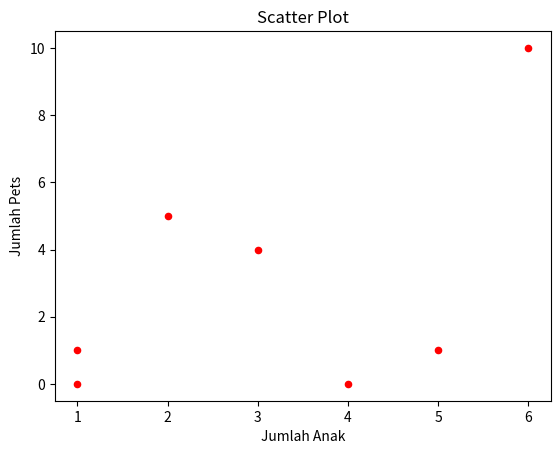
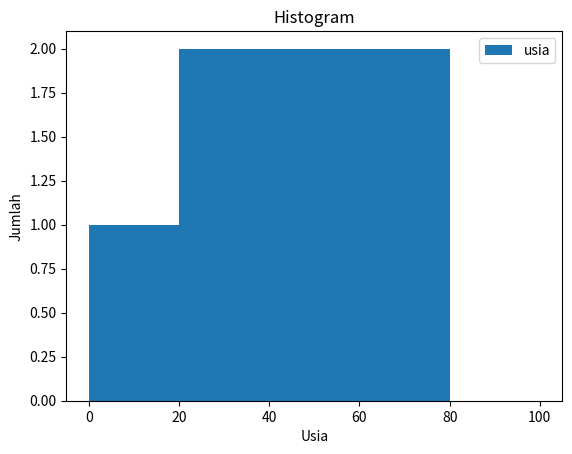
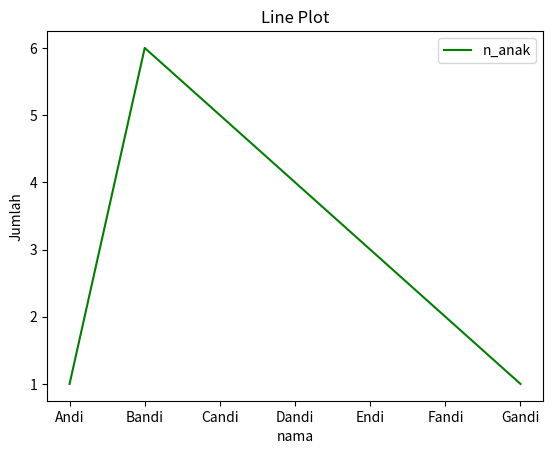
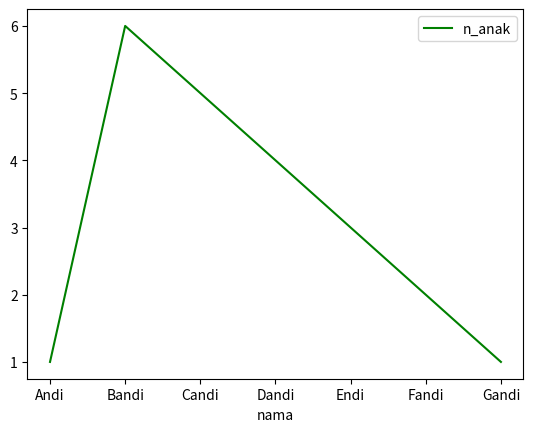
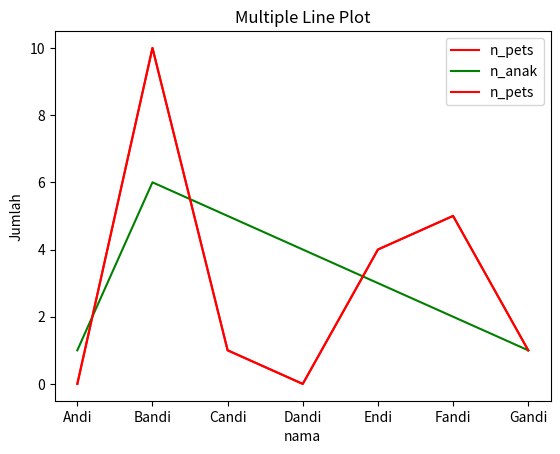
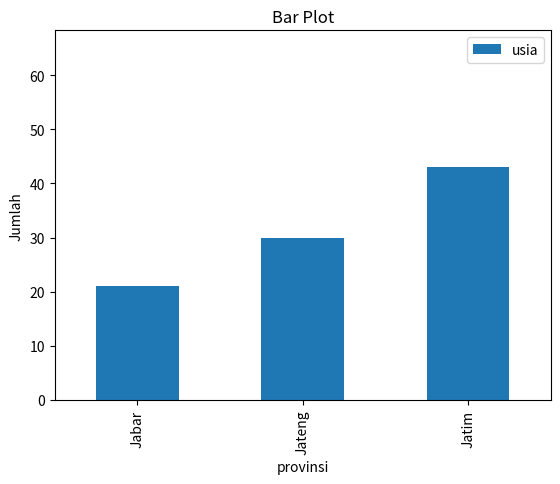
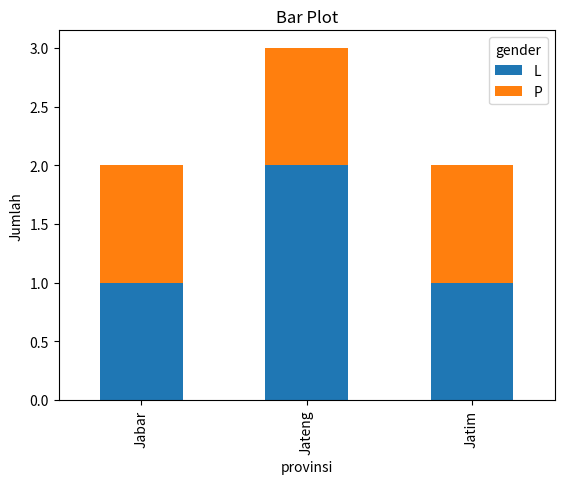
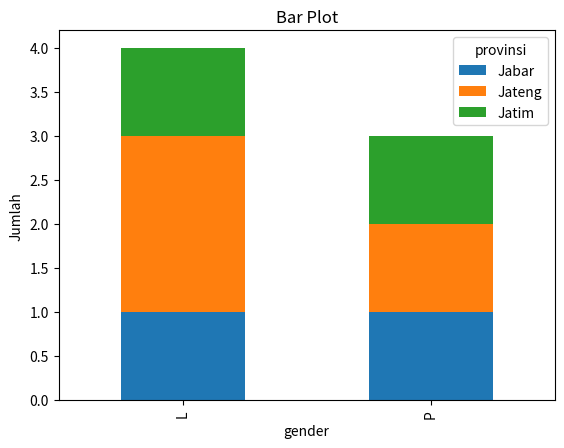

Python code for these plots, in order:
# Visualisasi Data Pada Pandas Data frame

# import matplotlib
import matplotlib.pyplot as plt
# import matplotlib.gridspec as gridspex
import pandas as pd

# Sample Data Frame
df = pd.DataFrame({
    'nama': ['Andi', 'Bandi', 'Candi', 'Dandi', 'Endi', 'Fandi', 'Gandi'],
    'usia': [21, 30, 43, 54, 60, 65, 18],
    'gender': ['L', 'L', 'L', 'P', 'P', 'P', 'L'],
    'provinsi': ['Jabar', 'Jatim', 'Jateng', 'Jateng', 'Jabar', 'Jatim', 'Jateng'],
    'n_anak': [1, 6, 5, 4, 3, 2, 1],
    'n_pets': [0, 10, 1, 0, 4, 5, 1]})
print(df)

# Scatter
df.plot(kind='scatter', x='n_anak', y='n_pets', color='red')
plt.title('Scatter Plot')
plt.xlabel('Jumlah Anak')
plt.ylabel('Jumlah Pets')
plt.show()

# Histogram
df[['usia']].plot(kind='hist', bins=[0, 20, 40, 60, 80, 100])
plt.title('Histogram')
plt.xlabel('Usia')
plt.ylabel('Jumlah')
plt.show()

# Line Plot
df.plot(kind='line', x='nama', y='n_anak', color='g')
plt.title('Line Plot')
plt.ylabel('Jumlah')
plt.show()

df.plot(kind='line', x='nama', y='n_anak', color='g')
df.plot(kind='line', x='nama', y='n_pets', color='r')
plt.title('Line Plot')
plt.ylabel('Jumlah')
plt.show()

ax = plt.gca()
df.plot(kind='line', x='nama', y='n_anak', color='g', ax=ax)
df.plot(kind='line', x='nama', y='n_pets', color='r', ax=ax)
plt.title('Multiple Line Plot')
plt.ylabel('Jumlah')
plt.show()

# Bar Plot
df.plot(kind='bar', x='nama', y='usia')
plt.title('Bar Plot')
plt.ylabel('Jumlah')
plt.show()

df.groupby('provinsi')['nama'].count().plot(kind='bar')
plt.title('Bar Plot')
plt.ylabel('Jumlah')
plt.show()

# Stacked Bar PLot dengan 2 level group by
df.groupby(['provinsi', 'gender']).size(
).unstack().plot(kind='bar', stacked=True)
plt.title('Bar Plot')
plt.ylabel('Jumlah')
plt.show()

df.groupby(['gender', 'provinsi']).size(
).unstack().plot(kind='bar', stacked=True)
plt.title('Bar Plot')
plt.ylabel('Jumlah')
plt.show()
